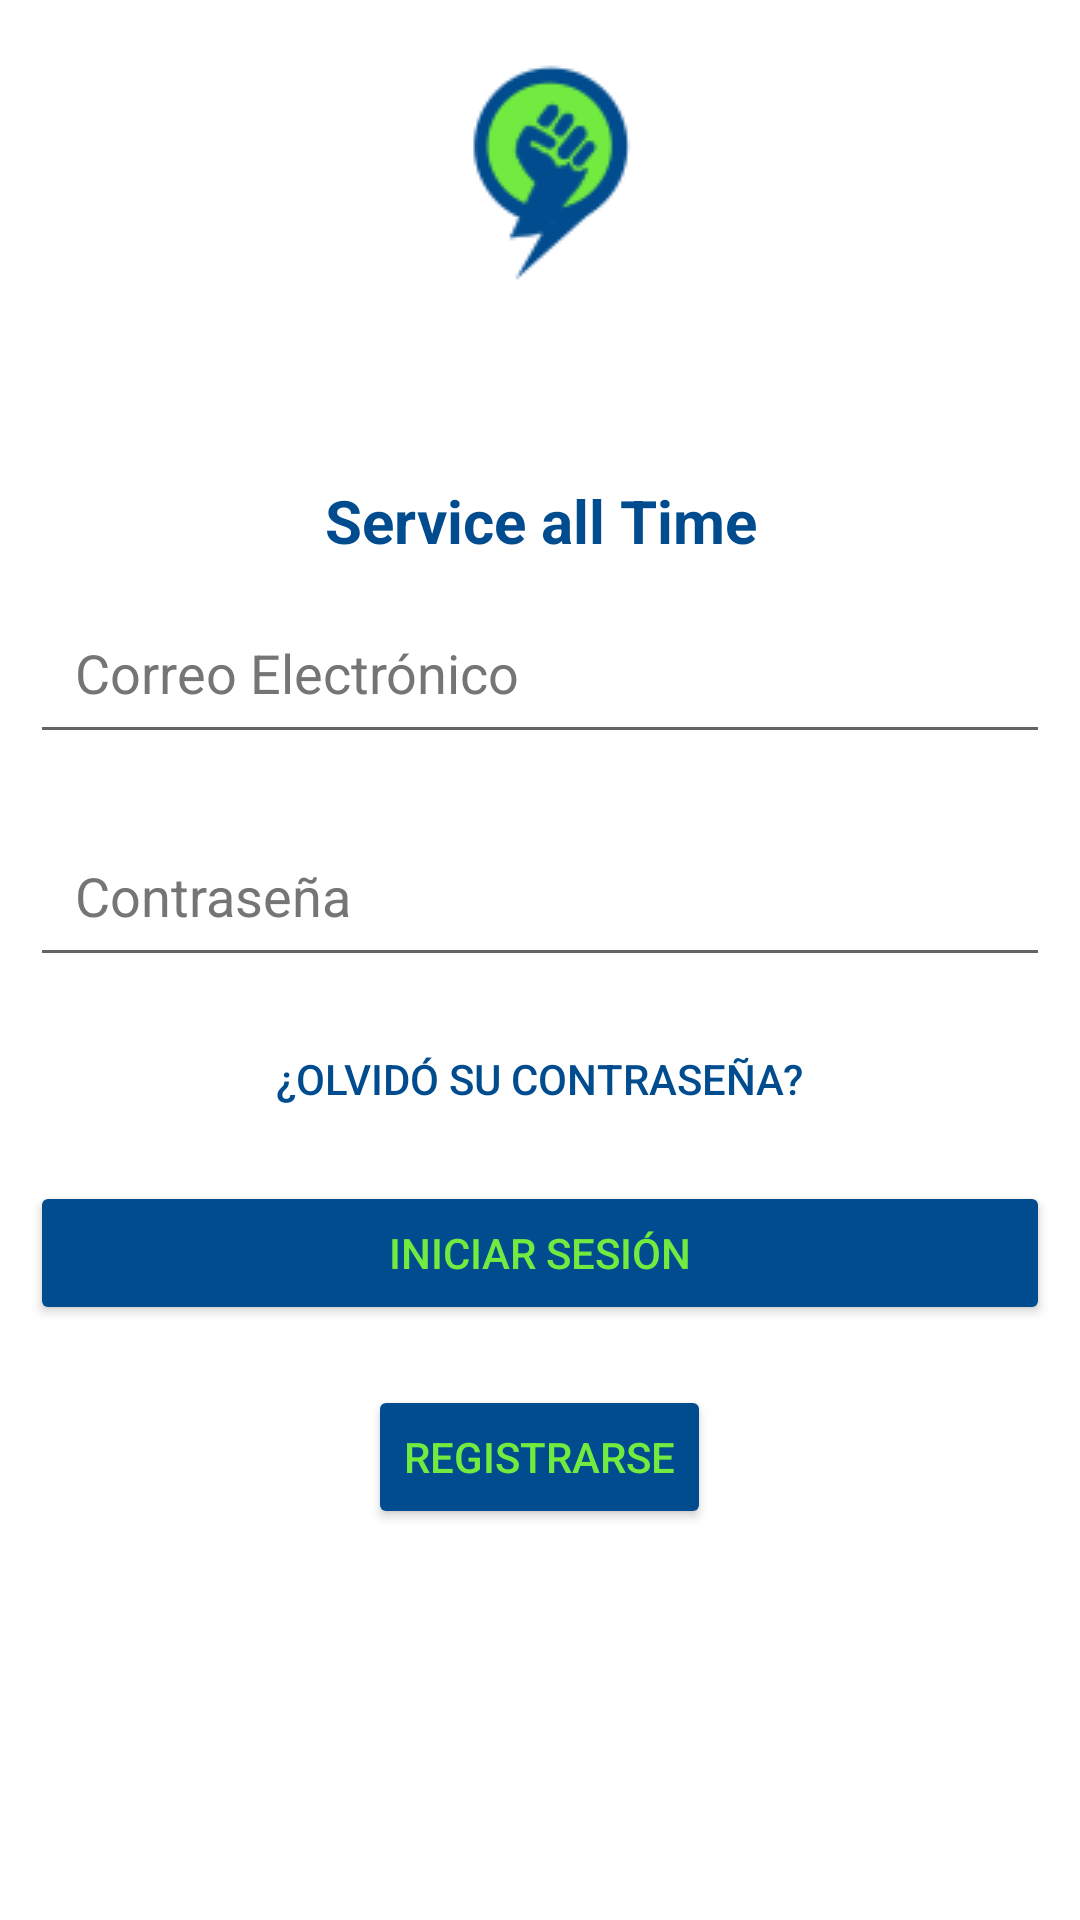

Layout XML and referenced resources for this Android screen:
<!-- AndroidManifest.xml: application theme Theme.Serviciostime -->
<!-- res/layout/activity_login.xml -->
<?xml version="1.0" encoding="utf-8"?>
<androidx.constraintlayout.widget.ConstraintLayout xmlns:android="http://schemas.android.com/apk/res/android"
    xmlns:app="http://schemas.android.com/apk/res-auto"
    xmlns:tools="http://schemas.android.com/tools"
    android:layout_width="match_parent"
    android:layout_height="match_parent"
    tools:context=".Login">

    <ScrollView
        android:id="@+id/scrollView_Login"
        android:layout_width="match_parent"
        android:layout_height="match_parent">

        <LinearLayout
            android:id="@+id/LinearLayoutLogin"
            android:layout_width="match_parent"
            android:layout_height="wrap_content"
            android:gravity="center|top"
            android:orientation="vertical">

            <androidx.appcompat.widget.AppCompatImageView
                android:layout_width="wrap_content"
                android:layout_height="wrap_content"
                android:layout_gravity="center_horizontal"
                android:layout_marginBottom="40dp"
                app:srcCompat="@drawable/logo" />

            <TextView
                android:id="@+id/txt_title_app"
                android:layout_width="match_parent"
                android:layout_height="wrap_content"
                android:gravity="center"
                android:text="@string/app_name"
                android:textColor="@color/blue"
                android:textSize="20sp"
                android:textStyle="bold" />

            <EditText
                android:id="@+id/eTxt_email_L"
                android:layout_width="match_parent"
                android:layout_height="wrap_content"
                android:layout_margin="10dp"
                android:autofillHints=""
                android:drawableStart="@drawable/ic_persona"
                android:drawablePadding="5dp"
                android:ems="10"
                android:focusable="auto"
                android:hint="@string/email"
                android:inputType="textEmailAddress"
                android:padding="15dp"
                android:textColorHint="#757575" />

            <EditText
                android:id="@+id/eTxt_password_L"
                android:layout_width="match_parent"
                android:layout_height="wrap_content"
                android:layout_margin="10dp"
                android:autofillHints=""
                android:drawableStart="@drawable/ic_lock"
                android:drawablePadding="5dp"
                android:ems="10"
                android:focusable="auto"
                android:hint="@string/password"
                android:inputType="textPassword"
                android:padding="15dp"
                android:textColorHint="#757575" />

            <Button
                android:id="@+id/btn_forgetPassword_L"
                style="@style/ButtonAsText"
                android:layout_width="wrap_content"
                android:layout_height="wrap_content"
                android:text="@string/forget_password" />

            <Button
                android:id="@+id/btn_login_L"
                style="@style/ButtonAuth"
                android:layout_width="match_parent"
                android:layout_height="wrap_content"
                android:layout_margin="10dp"
                android:padding="10dp"
                android:text="@string/login" />

            <Button
                android:id="@+id/btn_goToRegister"
                style="@style/ButtonAuth"
                android:layout_width="wrap_content"
                android:layout_height="wrap_content"
                android:layout_margin="10dp"
                android:text="@string/register" />
        </LinearLayout>
    </ScrollView>

</androidx.constraintlayout.widget.ConstraintLayout>
<!-- resources referenced by this layout -->
<resources>
  <color name="blue">#FF004C8F</color>
  <!-- drawable logo: png bitmap (drawable, 2964 bytes) -->
  <string name="app_name">Service all Time</string>
  <string name="email">Correo Electrónico</string>
  <string name="forget_password">¿Olvidó su contraseña?</string>
  <string name="login">Iniciar Sesión</string>
  <string name="password">Contraseña</string>
  <string name="register">Registrarse</string>
  <style name="ButtonAsText" parent="@style/Widget.AppCompat.Button.Borderless">
          <item name="android:textColor">@color/blue</item>
          <item name="android:backgroundTint">@color/white</item>
          <item name="android:colorAccent">@color/blue</item>
      </style>
  <style name="ButtonAuth" parent="@style/TextAppearance.AppCompat.Widget.Button.Colored">
          <item name="android:textColor">@color/green</item>
          <item name="android:backgroundTint">@color/blue</item>
          <item name="android:colorAccent">@color/soft_black</item>
      </style>
  <style name="Theme.Serviciostime" parent="Theme.MaterialComponents.DayNight.DarkActionBar">
          
          <item name="colorPrimary">@color/purple_500</item>
          <item name="colorPrimaryVariant">@color/purple_700</item>
          <item name="colorOnPrimary">@color/white</item>
          
          <item name="colorSecondary">@color/teal_200</item>
          <item name="colorSecondaryVariant">@color/teal_700</item>
          <item name="colorOnSecondary">@color/black</item>
          
          <item name="android:statusBarColor" tools:targetApi="l">?attr/colorPrimaryVariant</item>
          
      </style>
  <color name="white">#FFFFFFFF</color>
  <color name="green">#FF71EB3F</color>
  <color name="soft_black">#FF333333</color>
  <color name="purple_500">#FF6200EE</color>
  <color name="purple_700">#FF3700B3</color>
  <color name="teal_200">#FF03DAC5</color>
  <color name="teal_700">#FF018786</color>
  <color name="black">#FF000000</color>
</resources>
